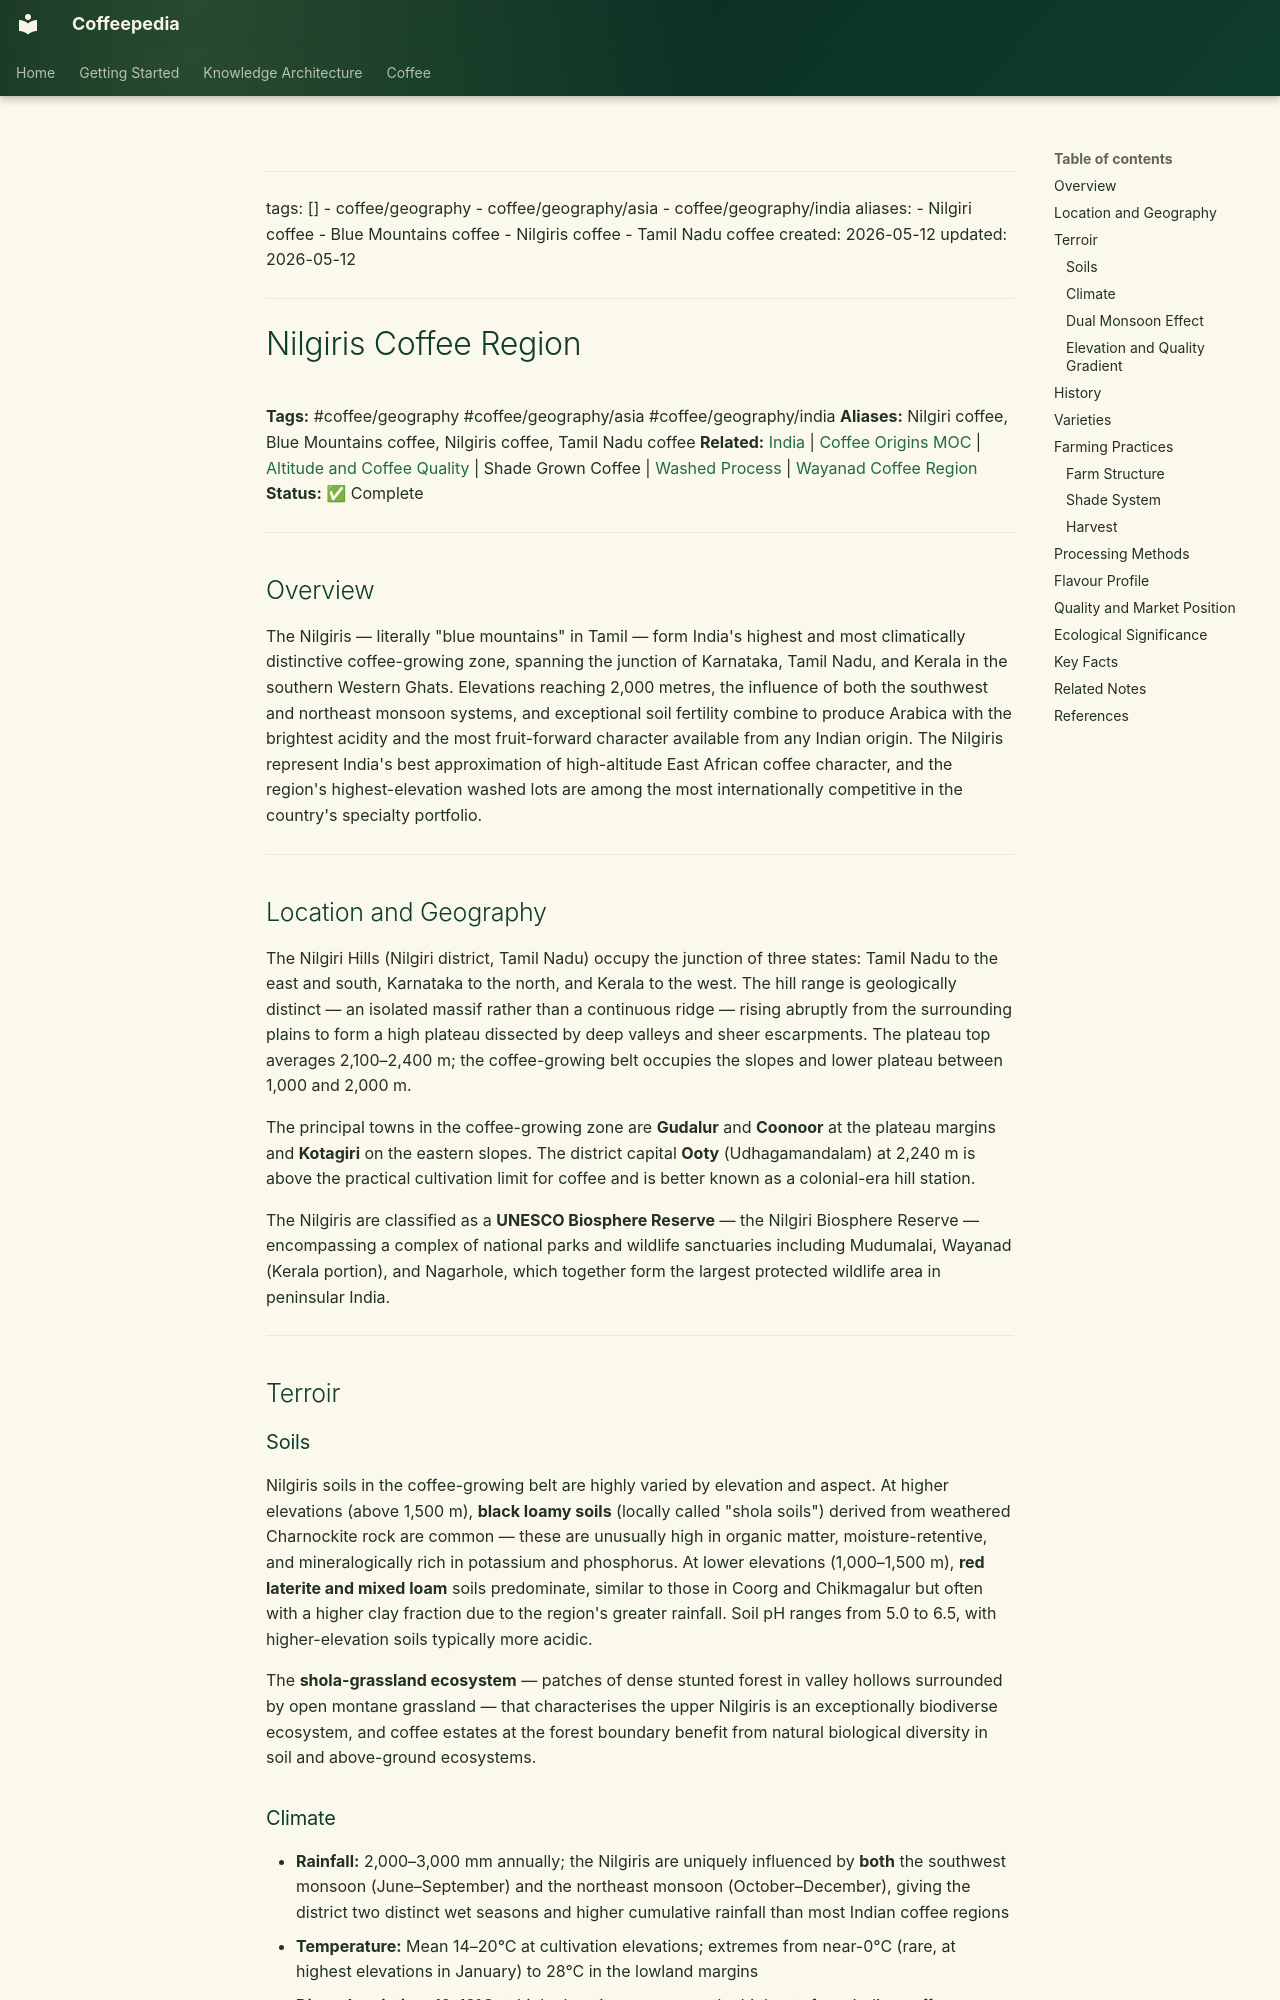

repository: Vauldt/all-about-coffee · page: coffee/coffee-geography/nilgiris-coffee-region/index.html · generator: mkdocs

---
tags: []
  - coffee/geography
  - coffee/geography/asia
  - coffee/geography/india
aliases:
  - Nilgiri coffee
  - Blue Mountains coffee
  - Nilgiris coffee
  - Tamil Nadu coffee
created: 2026-05-12
updated: 2026-05-12
---

# Nilgiris Coffee Region

**Tags:** #coffee/geography #coffee/geography/asia #coffee/geography/india
**Aliases:** Nilgiri coffee, Blue Mountains coffee, Nilgiris coffee, Tamil Nadu coffee
**Related:** [India](india.md) | [Coffee Origins MOC](../maps-of-content/coffee-origins-moc.md) | [Altitude and Coffee Quality](../altitude-and-coffee-quality.md) | Shade Grown Coffee | [Washed Process](../coffee-processing/washed-process.md) | [Wayanad Coffee Region](wayanad-coffee-region.md)
**Status:** ✅ Complete

---

## Overview

The Nilgiris — literally "blue mountains" in Tamil — form India's highest and most climatically distinctive coffee-growing zone, spanning the junction of Karnataka, Tamil Nadu, and Kerala in the southern Western Ghats. Elevations reaching 2,000 metres, the influence of both the southwest and northeast monsoon systems, and exceptional soil fertility combine to produce Arabica with the brightest acidity and the most fruit-forward character available from any Indian origin. The Nilgiris represent India's best approximation of high-altitude East African coffee character, and the region's highest-elevation washed lots are among the most internationally competitive in the country's specialty portfolio.

---

## Location and Geography

The Nilgiri Hills (Nilgiri district, Tamil Nadu) occupy the junction of three states: Tamil Nadu to the east and south, Karnataka to the north, and Kerala to the west. The hill range is geologically distinct — an isolated massif rather than a continuous ridge — rising abruptly from the surrounding plains to form a high plateau dissected by deep valleys and sheer escarpments. The plateau top averages 2,100–2,400 m; the coffee-growing belt occupies the slopes and lower plateau between 1,000 and 2,000 m.

The principal towns in the coffee-growing zone are **Gudalur** and **Coonoor** at the plateau margins and **Kotagiri** on the eastern slopes. The district capital **Ooty** (Udhagamandalam) at 2,240 m is above the practical cultivation limit for coffee and is better known as a colonial-era hill station.

The Nilgiris are classified as a **UNESCO Biosphere Reserve** — the Nilgiri Biosphere Reserve — encompassing a complex of national parks and wildlife sanctuaries including Mudumalai, Wayanad (Kerala portion), and Nagarhole, which together form the largest protected wildlife area in peninsular India.

---

## Terroir

### Soils

Nilgiris soils in the coffee-growing belt are highly varied by elevation and aspect. At higher elevations (above 1,500 m), **black loamy soils** (locally called "shola soils") derived from weathered Charnockite rock are common — these are unusually high in organic matter, moisture-retentive, and mineralogically rich in potassium and phosphorus. At lower elevations (1,000–1,500 m), **red laterite and mixed loam** soils predominate, similar to those in Coorg and Chikmagalur but often with a higher clay fraction due to the region's greater rainfall. Soil pH ranges from 5.0 to 6.5, with higher-elevation soils typically more acidic.

The **shola-grassland ecosystem** — patches of dense stunted forest in valley hollows surrounded by open montane grassland — that characterises the upper Nilgiris is an exceptionally biodiverse ecosystem, and coffee estates at the forest boundary benefit from natural biological diversity in soil and above-ground ecosystems.
